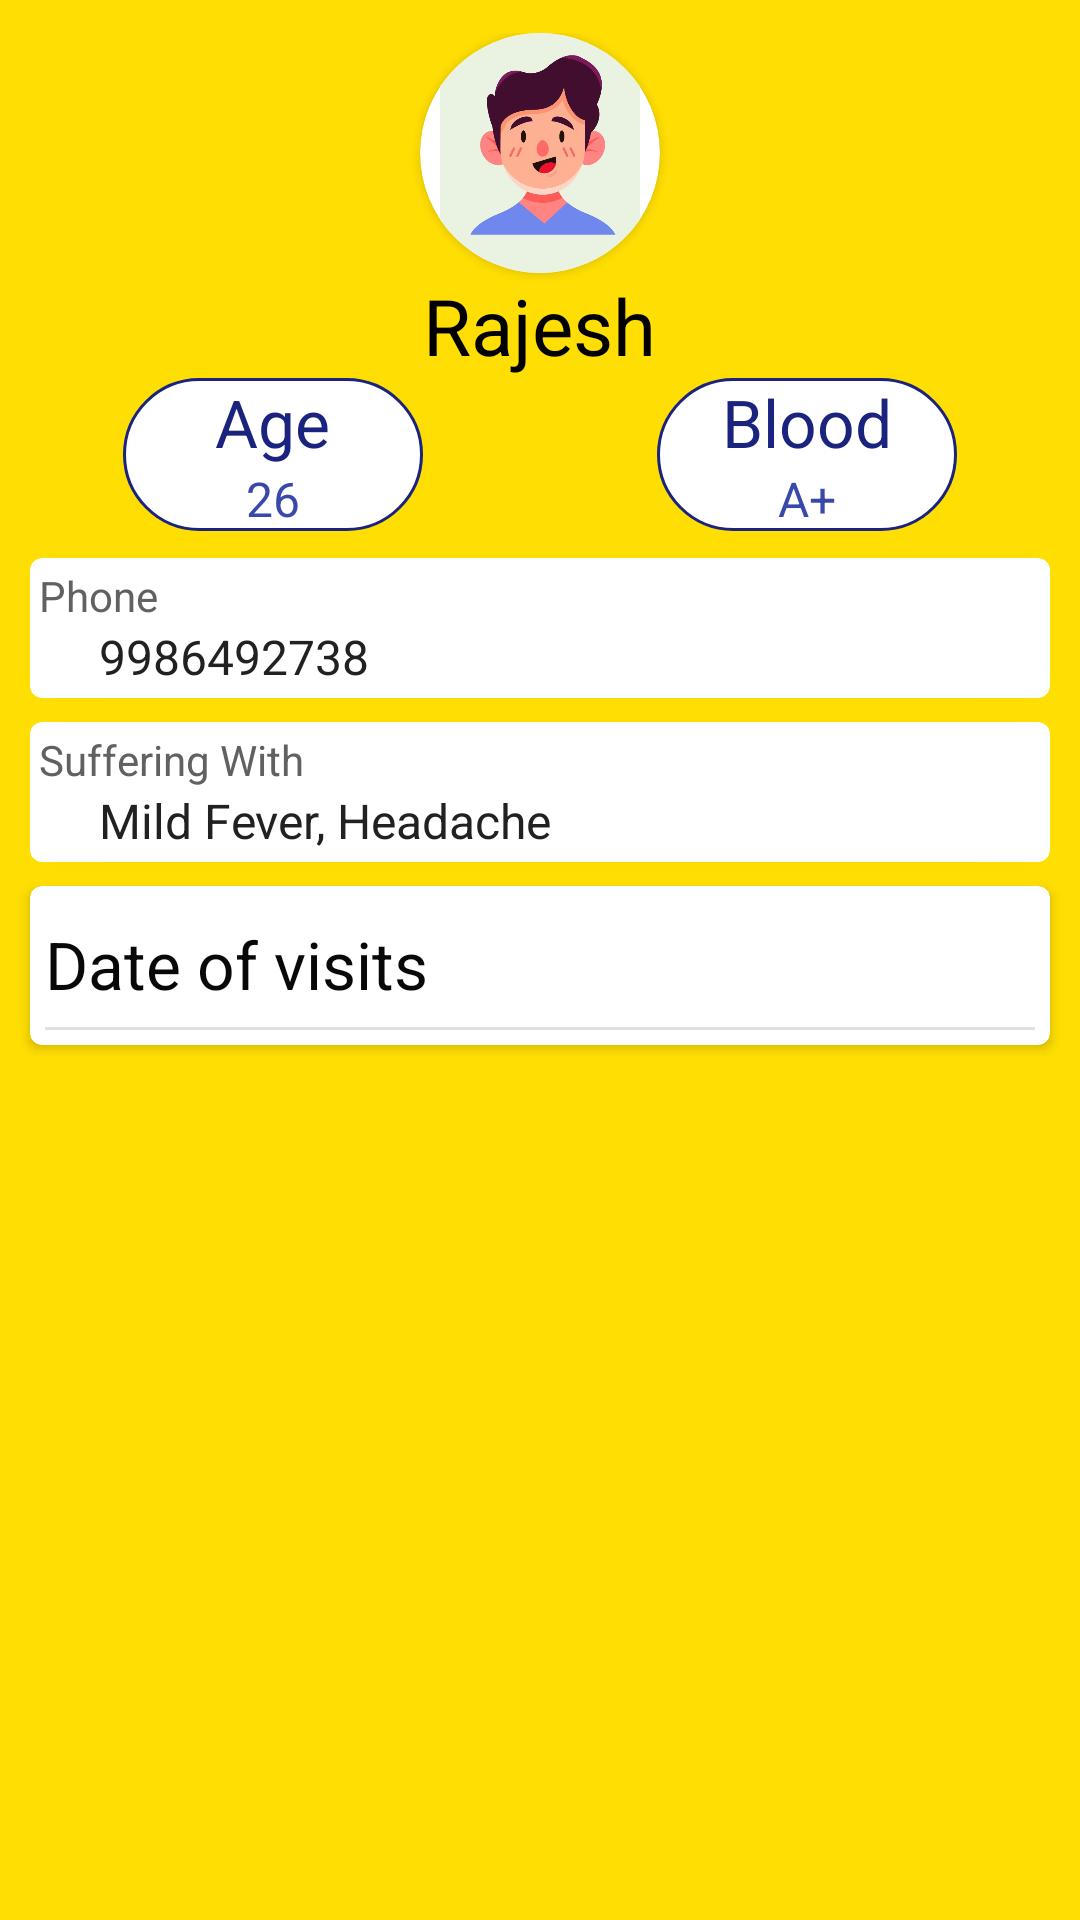

Produce the Android XML layout that renders to this screen, including the resource entries it uses.
<!-- AndroidManifest.xml: fallback theme Theme.MaterialComponents.DayNight.NoActionBar -->
<!-- res/layout/activity_about_me.xml -->
<?xml version="1.0" encoding="utf-8"?>
<LinearLayout
    xmlns:android="http://schemas.android.com/apk/res/android"
    xmlns:app="http://schemas.android.com/apk/res-auto"
    xmlns:tools="http://schemas.android.com/tools"
    android:layout_width="match_parent"
    android:layout_height="match_parent"
    android:orientation="vertical"
    tools:context=".about_me"
    android:padding="6dp"
    android:background="#FFDE03">

    <LinearLayout
        android:layout_width="match_parent"
        android:layout_height="wrap_content"
        android:orientation="vertical"
        android:padding="5dp">

        <androidx.cardview.widget.CardView
            android:id="@+id/myCardView"
            android:layout_width="80dp"
            android:layout_height="80dp"
            app:cardCornerRadius="40dp"
            android:layout_gravity="center_horizontal"
            android:layout_centerInParent="true">


            <ImageView
                android:id="@+id/doctors_photo_roundedimag"
                android:layout_width="match_parent"
                android:layout_height="match_parent"
                android:src="@drawable/boyone"
                android:scaleType="fitCenter" />

        </androidx.cardview.widget.CardView>

    <TextView
        android:id="@+id/name"
        android:layout_width="wrap_content"
        android:layout_height="wrap_content"
        android:text="Rajesh"
        android:textColor="#000000"
        android:textSize="26sp"
        android:layout_gravity="center_horizontal"/>

    <RelativeLayout
        android:layout_width="match_parent"
        android:layout_height="wrap_content">

        <LinearLayout
            android:layout_width="100dp"
            android:layout_height="wrap_content"
            android:layout_alignParentLeft="true"
            android:layout_marginLeft="30dp"
            android:background="@drawable/indigo_1_circular_corners"
            android:orientation="vertical">

            <TextView
                android:layout_width="wrap_content"
                android:layout_height="wrap_content"
                android:layout_gravity="center_horizontal"
                android:text="Age"
                android:textColor="#1A237E"
                android:textSize="22sp" />

            <TextView
                android:id="@+id/age"
                android:layout_width="wrap_content"
                android:layout_height="wrap_content"
                android:layout_gravity="center_horizontal"
                android:text="26"
                android:textSize="16sp"
                android:textColor="#3949AB"/>

        </LinearLayout>

        <LinearLayout
            android:layout_width="100dp"
            android:layout_height="wrap_content"
            android:layout_alignParentRight="true"
            android:layout_centerInParent="true"
            android:layout_centerHorizontal="true"
            android:layout_marginRight="30dp"
            android:background="@drawable/indigo_1_circular_corners"
            android:orientation="vertical">

            <TextView
                android:layout_width="wrap_content"
                android:layout_height="wrap_content"
                android:layout_gravity="center_horizontal"
                android:text="Blood"
                android:textColor="#1A237E"
                android:textSize="22sp" />

            <TextView
                android:id="@+id/blood"
                android:layout_width="wrap_content"
                android:layout_height="wrap_content"
                android:layout_gravity="center_horizontal"
                android:text="A+"
                android:textSize="16dp"
                android:textColor="#3949AB"/>

        </LinearLayout>

    </RelativeLayout>

    </LinearLayout>

    <ScrollView
        android:layout_width="match_parent"
        android:layout_height="match_parent">

        <LinearLayout
            android:layout_width="match_parent"
            android:layout_height="match_parent"
            android:orientation="vertical">


    <com.google.android.material.card.MaterialCardView
        android:layout_height="wrap_content"
        android:layout_width="match_parent"
        app:strokeWidth="0dp"
        app:strokeColor="@color/colorPrimary"
        app:cardElevation="2dp"
        android:layout_margin="4dp">

    <LinearLayout
        android:layout_width="match_parent"
        android:layout_height="wrap_content"
        android:orientation="vertical"
        android:padding="3dp">

        <TextView
            android:layout_width="wrap_content"
            android:layout_height="wrap_content"
            android:text="Phone"
            android:textSize="14sp"
            android:textColor="#616161"/>
        <TextView
            android:id="@+id/phone"
            android:layout_width="wrap_content"
            android:layout_height="wrap_content"
            android:text="9986492738"
            android:textSize="16dp"
            android:textColor="#212121"
            android:layout_marginStart="20dp"/>

    </LinearLayout>

    </com.google.android.material.card.MaterialCardView>

    <com.google.android.material.card.MaterialCardView
        android:layout_height="wrap_content"
        android:layout_width="match_parent"
        app:strokeWidth="0dp"
        app:strokeColor="@color/colorPrimary"
        app:cardElevation="2dp"
        android:layout_margin="4dp">

    <LinearLayout
        android:layout_width="match_parent"
        android:layout_height="wrap_content"
        android:orientation="vertical"
        android:padding="3dp">

        <TextView
            android:layout_width="wrap_content"
            android:layout_height="wrap_content"
            android:text="Suffering With"
            android:textSize="14sp"
            android:textColor="#616161"/>
        <TextView
            android:id="@+id/suffering_with"
            android:layout_width="wrap_content"
            android:layout_height="wrap_content"
            android:text="Mild Fever, Headache"
            android:textSize="16dp"
            android:textColor="#212121"
            android:layout_marginStart="20dp"/>

    </LinearLayout>

    </com.google.android.material.card.MaterialCardView>

    <com.google.android.material.card.MaterialCardView
        android:layout_height="wrap_content"
        android:layout_width="match_parent"
        app:strokeWidth="0dp"
        app:strokeColor="@color/colorPrimary"
        app:cardElevation="2dp"
        android:layout_margin="4dp">

    <LinearLayout
        android:layout_width="match_parent"
        android:layout_height="wrap_content"
        android:orientation="vertical"
        android:padding="5dp">


    <LinearLayout
        android:layout_width="match_parent"
        android:layout_height="wrap_content"
        android:orientation="horizontal">

        <TextView
            android:id="@+id/subject_name"
            android:layout_width="0dp"
            android:layout_weight="3"
            android:layout_height="wrap_content"
            android:text="Date of visits"
            android:textColor="#080809"
            android:textSize="22dp"
            android:layout_gravity="center_vertical"/>

        <ImageView
            android:clickable="true"
            android:id="@+id/down_button"
            android:layout_width="0dp"
            android:layout_weight="1"
            android:layout_height="42dp"
            android:src="@drawable/ic_keyboard_arrow_down_black_24dp"
            android:focusable="true"
            android:contentDescription="Photo" />


        </LinearLayout>

        <View android:id="@+id/tile_divider"
            android:layout_width="match_parent"
            android:layout_height="1dp"
            android:background="?android:attr/dividerVertical" />

        <androidx.recyclerview.widget.RecyclerView
            android:id="@+id/dov_list"
            android:layout_width="match_parent"
            android:layout_height="wrap_content" />


    </LinearLayout>

    </com.google.android.material.card.MaterialCardView>

        </LinearLayout>
    </ScrollView>


</LinearLayout>
<!-- resources referenced by this layout -->
<resources>
  <color name="colorPrimary">#6200EE</color>
  <!-- drawable boyone: jpg bitmap (drawable-v24, 37029 bytes) -->
  <!-- drawable indigo_1_circular_corners (drawable) -->
  <?xml version="1.0" encoding="utf-8"?>
  <shape xmlns:android="http://schemas.android.com/apk/res/android">
  
      <solid android:color="#FFFFFF"/>
      <stroke android:width="1dp" android:color="#1A237E" />
      <corners  android:radius="100dp"/>
      <padding android:left="0dp" android:top="0dp" android:right="0dp" android:bottom="0dp" />
  
  </shape>
</resources>
